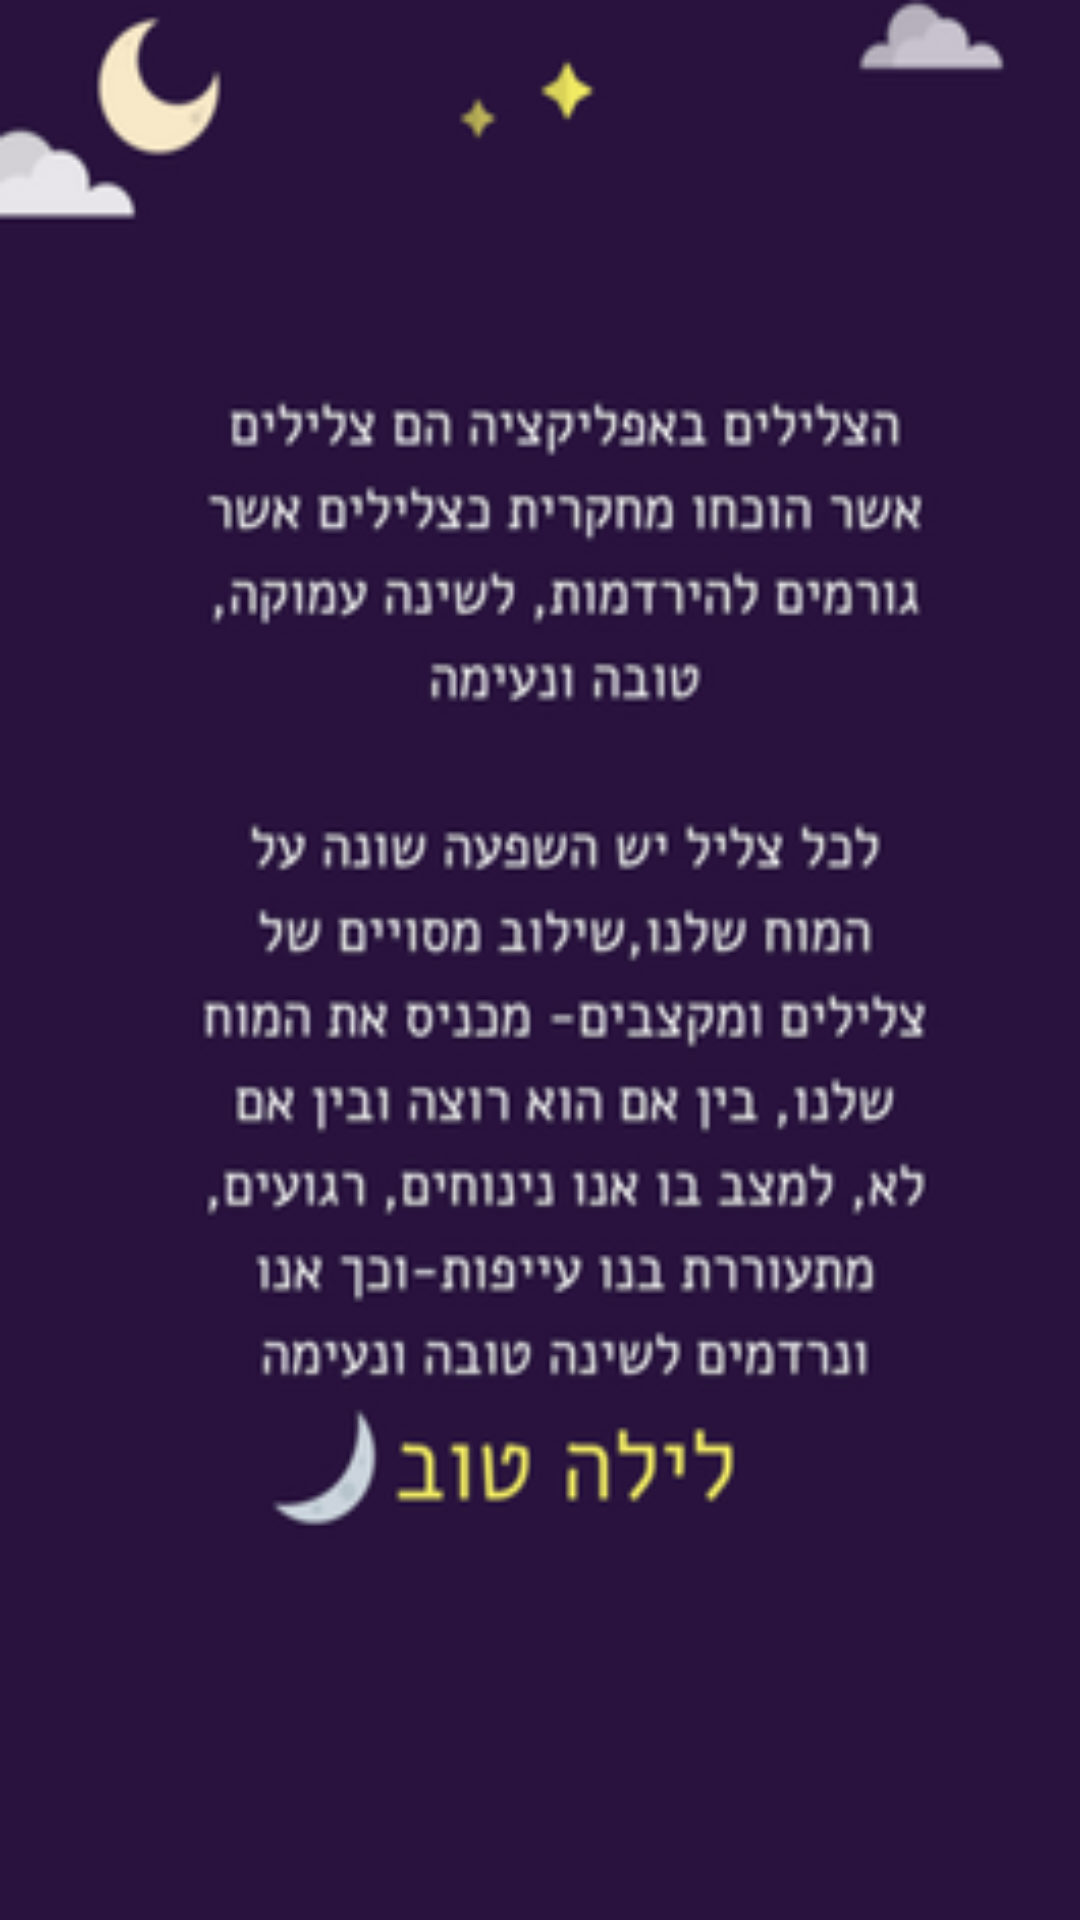

Reconstruct the res/layout file that produces this screen, plus the resources it refers to.
<!-- AndroidManifest.xml: application theme AppTheme -->
<!-- res/layout/activity_info.xml -->
<?xml version="1.0" encoding="utf-8"?>
<LinearLayout xmlns:android="http://schemas.android.com/apk/res/android"
    xmlns:tools="http://schemas.android.com/tools"
    android:id="@+id/activity_info"
    android:background="@drawable/info_backg"
    android:layout_width="10dip"
    android:layout_height="10dip"
    android:paddingBottom="@dimen/activity_vertical_margin"
    android:paddingLeft="@dimen/activity_horizontal_margin"
    android:paddingRight="@dimen/activity_horizontal_margin"
    android:paddingTop="@dimen/activity_vertical_margin"
    tools:context="sweetdreams.sweetdreams.infoActivity"
    android:orientation="horizontal">

</LinearLayout>
<!-- resources referenced by this layout -->
<resources>
  <!-- drawable info_backg: png bitmap (drawable, 57837 bytes) -->
  <style name="AppTheme" parent="Theme.AppCompat.Light.DarkActionBar">
          
          <item name="colorPrimary">@color/colorPrimary</item>
          <item name="colorPrimaryDark">@color/colorPrimaryDark</item>
          <item name="colorAccent">@color/colorAccent</item>
      </style>
  <!-- not gathered from this repository: default colours our renderer supplied (Android Studio template values) -->
  <color name="colorPrimary">#FF6200EE</color>
  <color name="colorPrimaryDark">#FF3700B3</color>
  <color name="colorAccent">#FF03DAC5</color>
</resources>
